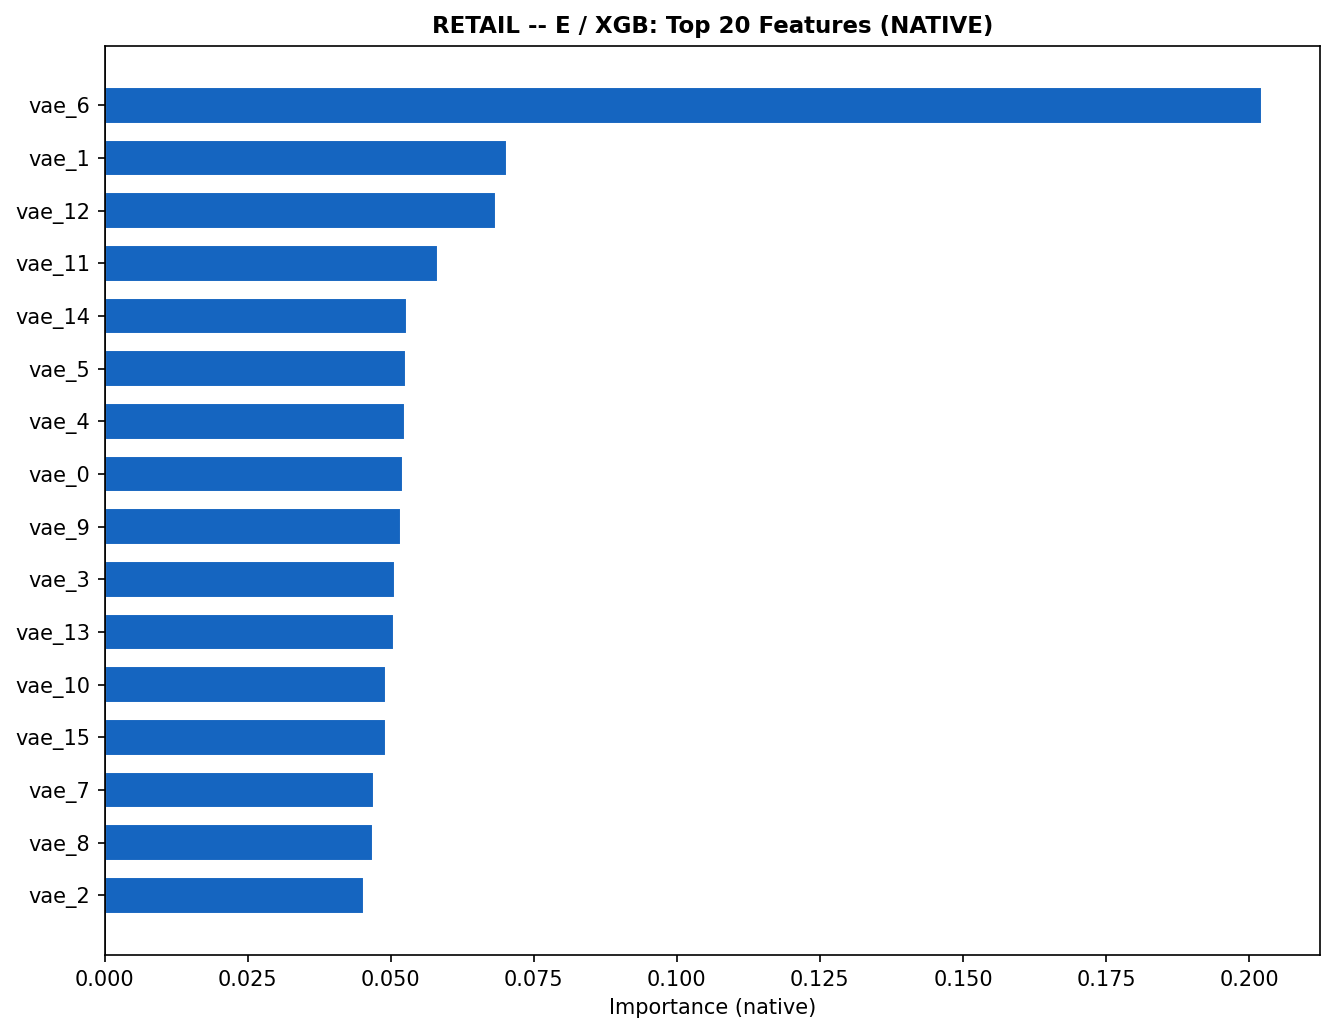

Data behind this chart, as committed beside it:
, importance
vae_6, 0.2022
vae_1, 0.0704
vae_12, 0.06835
vae_11, 0.05823
vae_14, 0.05279
vae_5, 0.05259
vae_4, 0.05245
vae_0, 0.05218
vae_9, 0.05188
vae_3, 0.05075
vae_13, 0.05056
vae_10, 0.04925
vae_15, 0.04922
vae_7, 0.04702
vae_8, 0.04683
vae_2, 0.04525
